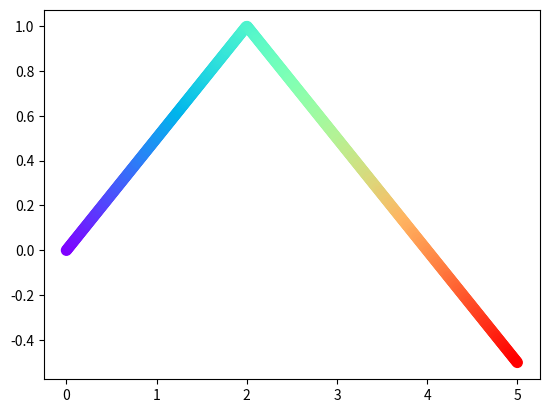

Reproduce this figure in Python.
# ch20_24.ipynb
import matplotlib.pyplot as plt
import numpy as np

x = np.linspace(0, 5, 500)                # 含500個元素的陣列
y = 1 - 0.5*np.abs(x-2)                   # y陣列的變化
plt.scatter(x,y,s=50,c=x,cmap='rainbow')  # 色彩隨 x 軸值變化
plt.show()